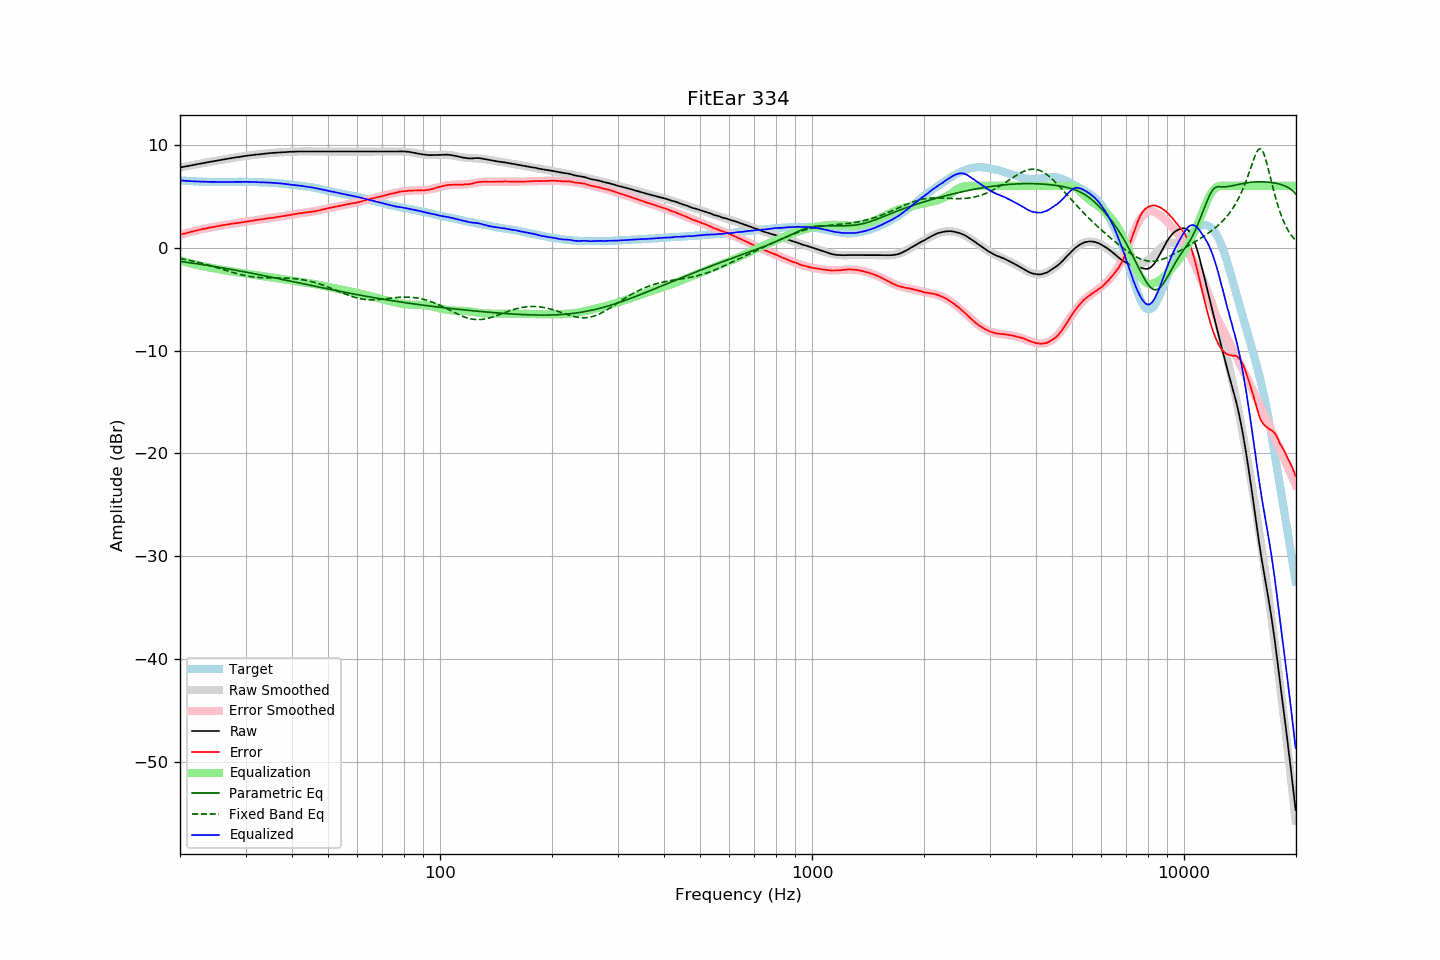

Data behind this chart, as committed beside it:
frequency, raw, error, smoothed, error_smoothed, equalization, parametric_eq, fixed_band_eq, equalized_raw, equalized_smoothed, target
20.00, 7.79, 1.26, 7.79, 1.25, -1.25, -1.34, -1.06, 6.54, 6.53, 6.53
20.20, 7.82, 1.30, 7.82, 1.30, -1.30, -1.36, -1.08, 6.52, 6.52, 6.52
20.40, 7.85, 1.34, 7.85, 1.34, -1.34, -1.38, -1.11, 6.51, 6.51, 6.51
20.61, 7.88, 1.38, 7.88, 1.38, -1.38, -1.40, -1.14, 6.49, 6.50, 6.50
20.81, 7.91, 1.43, 7.91, 1.42, -1.42, -1.42, -1.17, 6.48, 6.48, 6.48
21.02, 7.94, 1.47, 7.94, 1.46, -1.46, -1.44, -1.21, 6.47, 6.47, 6.47
21.23, 7.97, 1.51, 7.97, 1.51, -1.51, -1.47, -1.24, 6.46, 6.46, 6.46
21.44, 8.00, 1.53, 8.00, 1.54, -1.54, -1.49, -1.27, 6.45, 6.46, 6.47
21.66, 8.03, 1.58, 8.03, 1.58, -1.58, -1.51, -1.31, 6.44, 6.45, 6.45
21.87, 8.06, 1.61, 8.06, 1.62, -1.62, -1.53, -1.34, 6.44, 6.44, 6.45
22.09, 8.09, 1.66, 8.09, 1.66, -1.66, -1.56, -1.38, 6.43, 6.43, 6.43
22.31, 8.12, 1.69, 8.12, 1.69, -1.69, -1.58, -1.42, 6.42, 6.42, 6.43
22.54, 8.15, 1.73, 8.15, 1.73, -1.73, -1.60, -1.46, 6.42, 6.42, 6.42
22.76, 8.18, 1.76, 8.18, 1.76, -1.76, -1.63, -1.50, 6.41, 6.41, 6.42
22.99, 8.21, 1.80, 8.20, 1.80, -1.80, -1.65, -1.54, 6.41, 6.41, 6.40
23.22, 8.24, 1.84, 8.23, 1.83, -1.83, -1.68, -1.58, 6.41, 6.40, 6.39
23.45, 8.26, 1.85, 8.26, 1.86, -1.86, -1.70, -1.62, 6.40, 6.40, 6.40
23.69, 8.29, 1.89, 8.29, 1.90, -1.90, -1.73, -1.67, 6.39, 6.39, 6.39
23.92, 8.32, 1.94, 8.32, 1.93, -1.93, -1.75, -1.71, 6.39, 6.39, 6.38
24.16, 8.35, 1.96, 8.34, 1.96, -1.96, -1.78, -1.76, 6.39, 6.39, 6.39
24.40, 8.37, 1.98, 8.37, 1.99, -1.99, -1.80, -1.80, 6.38, 6.39, 6.39
24.65, 8.40, 2.01, 8.40, 2.01, -2.01, -1.83, -1.85, 6.38, 6.39, 6.39
24.89, 8.43, 2.04, 8.43, 2.04, -2.04, -1.85, -1.90, 6.38, 6.38, 6.39
25.14, 8.46, 2.08, 8.45, 2.07, -2.07, -1.88, -1.94, 6.39, 6.38, 6.38
25.39, 8.48, 2.10, 8.48, 2.10, -2.10, -1.91, -1.99, 6.38, 6.38, 6.38
25.65, 8.51, 2.13, 8.51, 2.13, -2.13, -1.93, -2.04, 6.38, 6.38, 6.38
25.91, 8.54, 2.16, 8.54, 2.16, -2.16, -1.96, -2.09, 6.38, 6.38, 6.38
26.16, 8.57, 2.18, 8.56, 2.18, -2.18, -1.99, -2.14, 6.38, 6.38, 6.39
26.43, 8.59, 2.20, 8.59, 2.21, -2.21, -2.01, -2.19, 6.38, 6.38, 6.38
26.69, 8.62, 2.23, 8.62, 2.24, -2.24, -2.04, -2.23, 6.38, 6.38, 6.38
26.96, 8.65, 2.26, 8.64, 2.26, -2.26, -2.07, -2.28, 6.39, 6.38, 6.38
27.23, 8.67, 2.29, 8.67, 2.29, -2.29, -2.10, -2.33, 6.38, 6.39, 6.38
27.50, 8.70, 2.32, 8.70, 2.31, -2.31, -2.12, -2.38, 6.39, 6.39, 6.38
27.77, 8.73, 2.34, 8.72, 2.33, -2.33, -2.15, -2.42, 6.40, 6.39, 6.39
28.05, 8.75, 2.36, 8.75, 2.36, -2.36, -2.18, -2.47, 6.39, 6.39, 6.39
28.33, 8.78, 2.38, 8.77, 2.38, -2.38, -2.21, -2.51, 6.40, 6.39, 6.40
28.62, 8.80, 2.40, 8.80, 2.40, -2.40, -2.24, -2.55, 6.40, 6.40, 6.40
28.90, 8.82, 2.41, 8.82, 2.43, -2.43, -2.27, -2.59, 6.39, 6.40, 6.40
29.19, 8.85, 2.45, 8.85, 2.45, -2.45, -2.30, -2.63, 6.40, 6.40, 6.40
29.48, 8.87, 2.47, 8.87, 2.47, -2.47, -2.32, -2.67, 6.39, 6.40, 6.40
29.78, 8.89, 2.49, 8.89, 2.50, -2.50, -2.35, -2.70, 6.39, 6.40, 6.40
30.08, 8.92, 2.52, 8.91, 2.52, -2.52, -2.38, -2.74, 6.40, 6.39, 6.40
30.38, 8.94, 2.55, 8.94, 2.54, -2.54, -2.41, -2.77, 6.39, 6.39, 6.39
30.68, 8.96, 2.57, 8.96, 2.57, -2.57, -2.44, -2.79, 6.39, 6.39, 6.38
30.99, 8.98, 2.59, 8.98, 2.59, -2.59, -2.47, -2.82, 6.39, 6.38, 6.38
31.30, 9.00, 2.62, 9.00, 2.62, -2.62, -2.50, -2.84, 6.38, 6.38, 6.38
31.61, 9.02, 2.64, 9.01, 2.64, -2.64, -2.53, -2.86, 6.38, 6.37, 6.38
31.93, 9.04, 2.68, 9.03, 2.67, -2.67, -2.57, -2.88, 6.37, 6.37, 6.36
32.24, 9.05, 2.68, 9.05, 2.69, -2.69, -2.60, -2.89, 6.36, 6.36, 6.36
32.57, 9.07, 2.71, 9.07, 2.71, -2.71, -2.63, -2.91, 6.35, 6.36, 6.35
32.89, 9.08, 2.73, 9.09, 2.74, -2.74, -2.66, -2.92, 6.34, 6.35, 6.35
33.22, 9.10, 2.75, 9.10, 2.76, -2.76, -2.69, -2.93, 6.34, 6.35, 6.35
33.55, 9.12, 2.77, 9.12, 2.78, -2.78, -2.72, -2.93, 6.34, 6.34, 6.35
33.89, 9.14, 2.80, 9.14, 2.80, -2.80, -2.75, -2.94, 6.34, 6.34, 6.33
34.23, 9.16, 2.84, 9.15, 2.82, -2.82, -2.78, -2.94, 6.33, 6.33, 6.32
34.57, 9.17, 2.85, 9.17, 2.85, -2.85, -2.82, -2.94, 6.32, 6.32, 6.32
34.92, 9.19, 2.88, 9.18, 2.87, -2.87, -2.85, -2.95, 6.32, 6.31, 6.30
35.27, 9.20, 2.88, 9.20, 2.89, -2.89, -2.88, -2.95, 6.31, 6.31, 6.32
35.62, 9.21, 2.91, 9.21, 2.91, -2.91, -2.91, -2.95, 6.29, 6.30, 6.30
35.97, 9.23, 2.93, 9.22, 2.94, -2.94, -2.94, -2.95, 6.29, 6.29, 6.29
... 635 more rows
